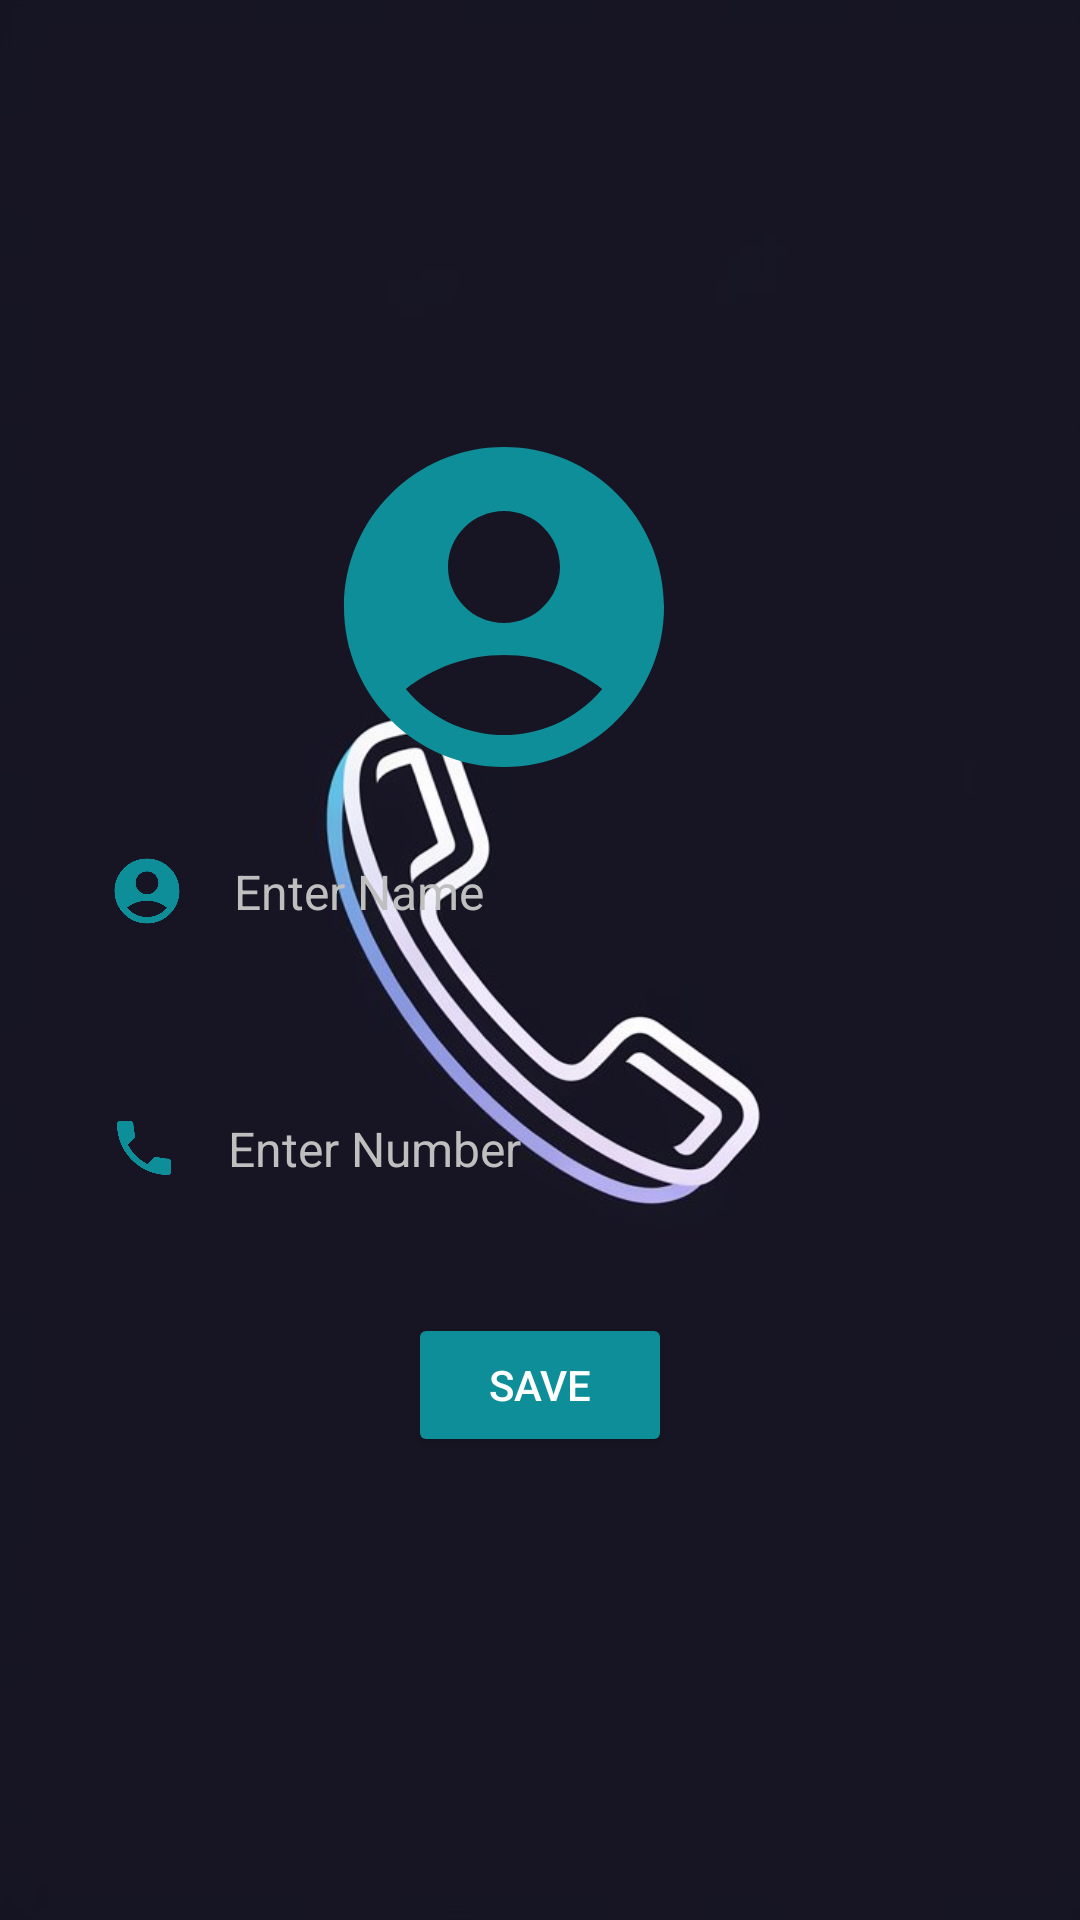

Layout XML and referenced resources for this Android screen:
<!-- AndroidManifest.xml: application theme Theme.PhoneBookApp -->
<!-- res/layout/activity_add_edit_contact.xml -->
<LinearLayout
    xmlns:android="http://schemas.android.com/apk/res/android"
    android:layout_width="match_parent"
    android:layout_height="match_parent"
    android:orientation="vertical"
    android:padding="24dp"
    android:gravity="center"
    android:background="@drawable/background_image">


    <ImageView
        android:layout_width="128dp"
        android:layout_height="128dp"
        android:src="@drawable/account_circle"
        android:layout_marginEnd="12dp"/>
    <LinearLayout
        android:layout_width="match_parent"
        android:layout_height="wrap_content"
        android:background="@drawable/card_background"
        android:orientation="horizontal"
        android:padding="12dp"
        android:gravity="center_vertical"
        android:layout_marginBottom="24dp"
        android:elevation="6dp">


        <ImageView
            android:layout_width="26dp"
            android:layout_height="26dp"
            android:src="@drawable/account_circle"
            android:contentDescription="@string/calendar_icon"
            android:layout_marginEnd="8dp"/>


        <EditText
            android:id="@+id/editTextName"
            android:layout_width="match_parent"
            android:layout_height="wrap_content"
            android:hint="Enter Name "
            android:inputType="textPersonName"
            android:textColorHint="#BFBFBF"
            android:textColor="#333333"
            android:background="@android:color/transparent"
            android:padding="8dp"
            android:textSize="16sp"/>
    </LinearLayout>


    <LinearLayout
        android:layout_width="match_parent"
        android:layout_height="wrap_content"
        android:background="@drawable/card_background"
        android:orientation="horizontal"
        android:padding="12dp"
        android:gravity="center_vertical"
        android:layout_marginBottom="24dp"
        android:elevation="6dp">


        <ImageView
            android:layout_width="24dp"
            android:layout_height="24dp"
            android:src="@drawable/baseline_phone_24"
            android:contentDescription="Calendar Icon"
            android:layout_marginEnd="8dp"/>


        <EditText
            android:id="@+id/editTextPhone"
            android:layout_width="match_parent"
            android:layout_height="wrap_content"
            android:hint="Enter Number"
            android:inputType="phone"
            android:textColorHint="#BFBFBF"
            android:textColor="#333333"
            android:background="@android:color/transparent"
            android:padding="8dp"
            android:textSize="16sp"/>
    </LinearLayout>


    <Button
        android:id="@+id/buttonSave"
        android:layout_width="wrap_content"
        android:layout_height="wrap_content"
        android:text="Save"
        android:textColor="#FFFFFF"
        android:backgroundTint="#0E8E98"
        android:padding="14dp"
        android:layout_marginBottom="16dp"
        android:drawablePadding="8dp"
        android:elevation="8dp"
        android:layout_gravity="center"/>

    <Button
        android:id="@+id/buttonDelete"
        android:layout_width="wrap_content"
        android:layout_height="wrap_content"
        android:text="Delete"
        android:textColor="#FFFFFF"
        android:backgroundTint="#0E8E98"
        android:padding="14dp"
        android:layout_marginBottom="16dp"
        android:drawablePadding="8dp"
        android:elevation="8dp"
        android:layout_gravity="center"
        android:visibility="gone"/>
</LinearLayout>
<!-- resources referenced by this layout -->
<resources>
  <!-- drawable account_circle (drawable) -->
  <vector xmlns:android="http://schemas.android.com/apk/res/android" android:height="24dp" android:tint="#0E8E98" android:viewportHeight="24" android:viewportWidth="24" android:width="24dp">
        
      <path android:fillColor="@android:color/white" android:pathData="M12,2C6.48,2 2,6.48 2,12s4.48,10 10,10s10,-4.48 10,-10S17.52,2 12,2zM12,6c1.93,0 3.5,1.57 3.5,3.5S13.93,13 12,13s-3.5,-1.57 -3.5,-3.5S10.07,6 12,6zM12,20c-2.03,0 -4.43,-0.82 -6.14,-2.88C7.55,15.8 9.68,15 12,15s4.45,0.8 6.14,2.12C16.43,19.18 14.03,20 12,20z"/>
      
  </vector>
  <!-- drawable background_image: jpeg bitmap (drawable, 31065 bytes) -->
  <!-- drawable baseline_phone_24 (drawable) -->
  <vector xmlns:android="http://schemas.android.com/apk/res/android" android:height="24dp" android:tint="#0E8E98" android:viewportHeight="24" android:viewportWidth="24" android:width="24dp">
        
      <path android:fillColor="@android:color/white" android:pathData="M6.62,10.79c1.44,2.83 3.76,5.14 6.59,6.59l2.2,-2.2c0.27,-0.27 0.67,-0.36 1.02,-0.24 1.12,0.37 2.33,0.57 3.57,0.57 0.55,0 1,0.45 1,1V20c0,0.55 -0.45,1 -1,1 -9.39,0 -17,-7.61 -17,-17 0,-0.55 0.45,-1 1,-1h3.5c0.55,0 1,0.45 1,1 0,1.25 0.2,2.45 0.57,3.57 0.11,0.35 0.03,0.74 -0.25,1.02l-2.2,2.2z"/>
      
  </vector>
  <string name="calendar_icon">Calendar Icon</string>
  <style name="Theme.PhoneBookApp" parent="Base.Theme.PhoneBookApp" />
  <style name="Base.Theme.PhoneBookApp" parent="Theme.Material3.DayNight.NoActionBar">
          
           <item name="colorPrimary">#171523</item>
      </style>
</resources>
